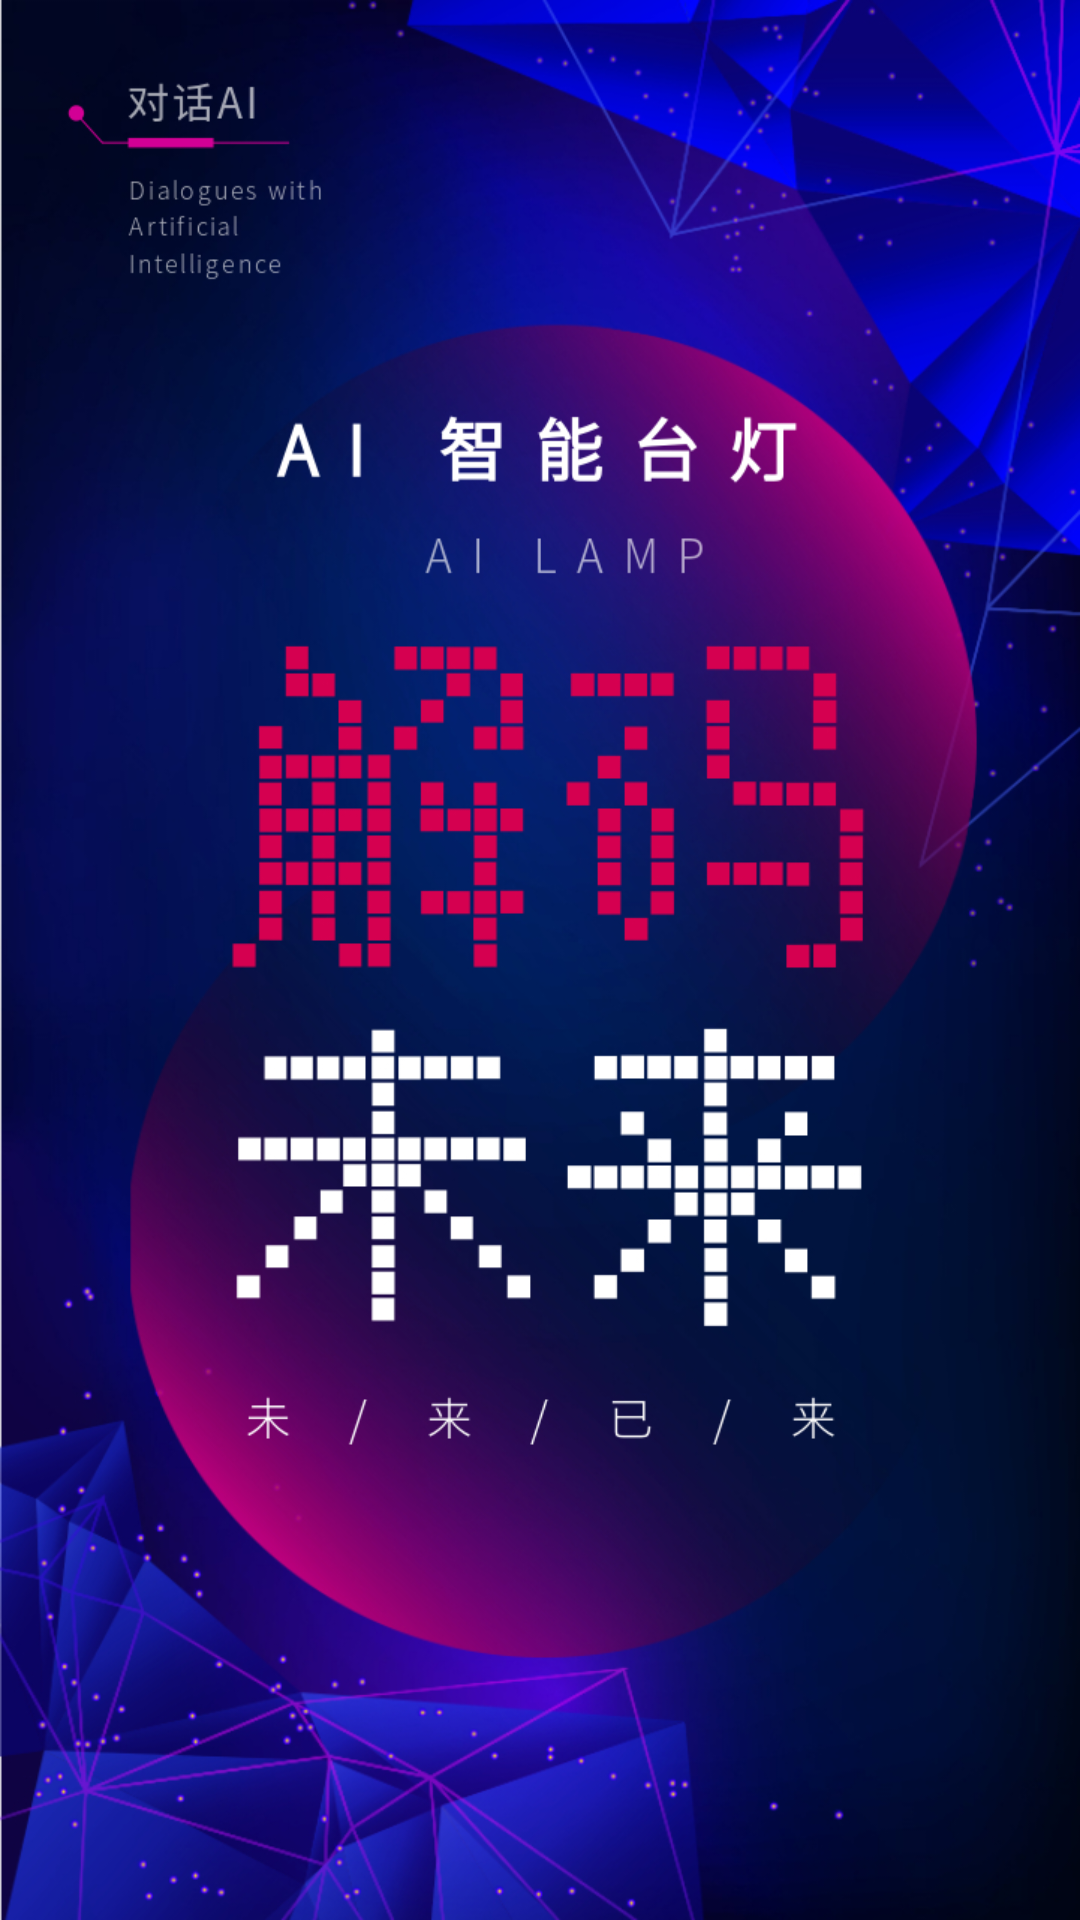

Write the Android layout XML for this screen, with the resource values it uses.
<!-- AndroidManifest.xml: activity theme AppTheme.NoActionBar -->
<!-- res/layout/activity_start_.xml -->
<?xml version="1.0" encoding="utf-8"?>
<androidx.constraintlayout.widget.ConstraintLayout
    xmlns:android="http://schemas.android.com/apk/res/android"
    xmlns:app="http://schemas.android.com/apk/res-auto"
    xmlns:tools="http://schemas.android.com/tools"
    android:layout_width="match_parent"
    android:layout_height="match_parent"
    android:background="@drawable/start_img"
    tools:context=".StartActivity">

</androidx.constraintlayout.widget.ConstraintLayout>
<!-- resources referenced by this layout -->
<resources>
  <!-- drawable start_img: jpg bitmap (drawable-xhdpi, 527478 bytes) -->
  <style name="AppTheme.NoActionBar">
          <item name="windowActionBar">false</item>
          <item name="windowNoTitle">true</item>
          <item name="android:statusBarColor">@android:color/transparent</item>
      </style>
</resources>
